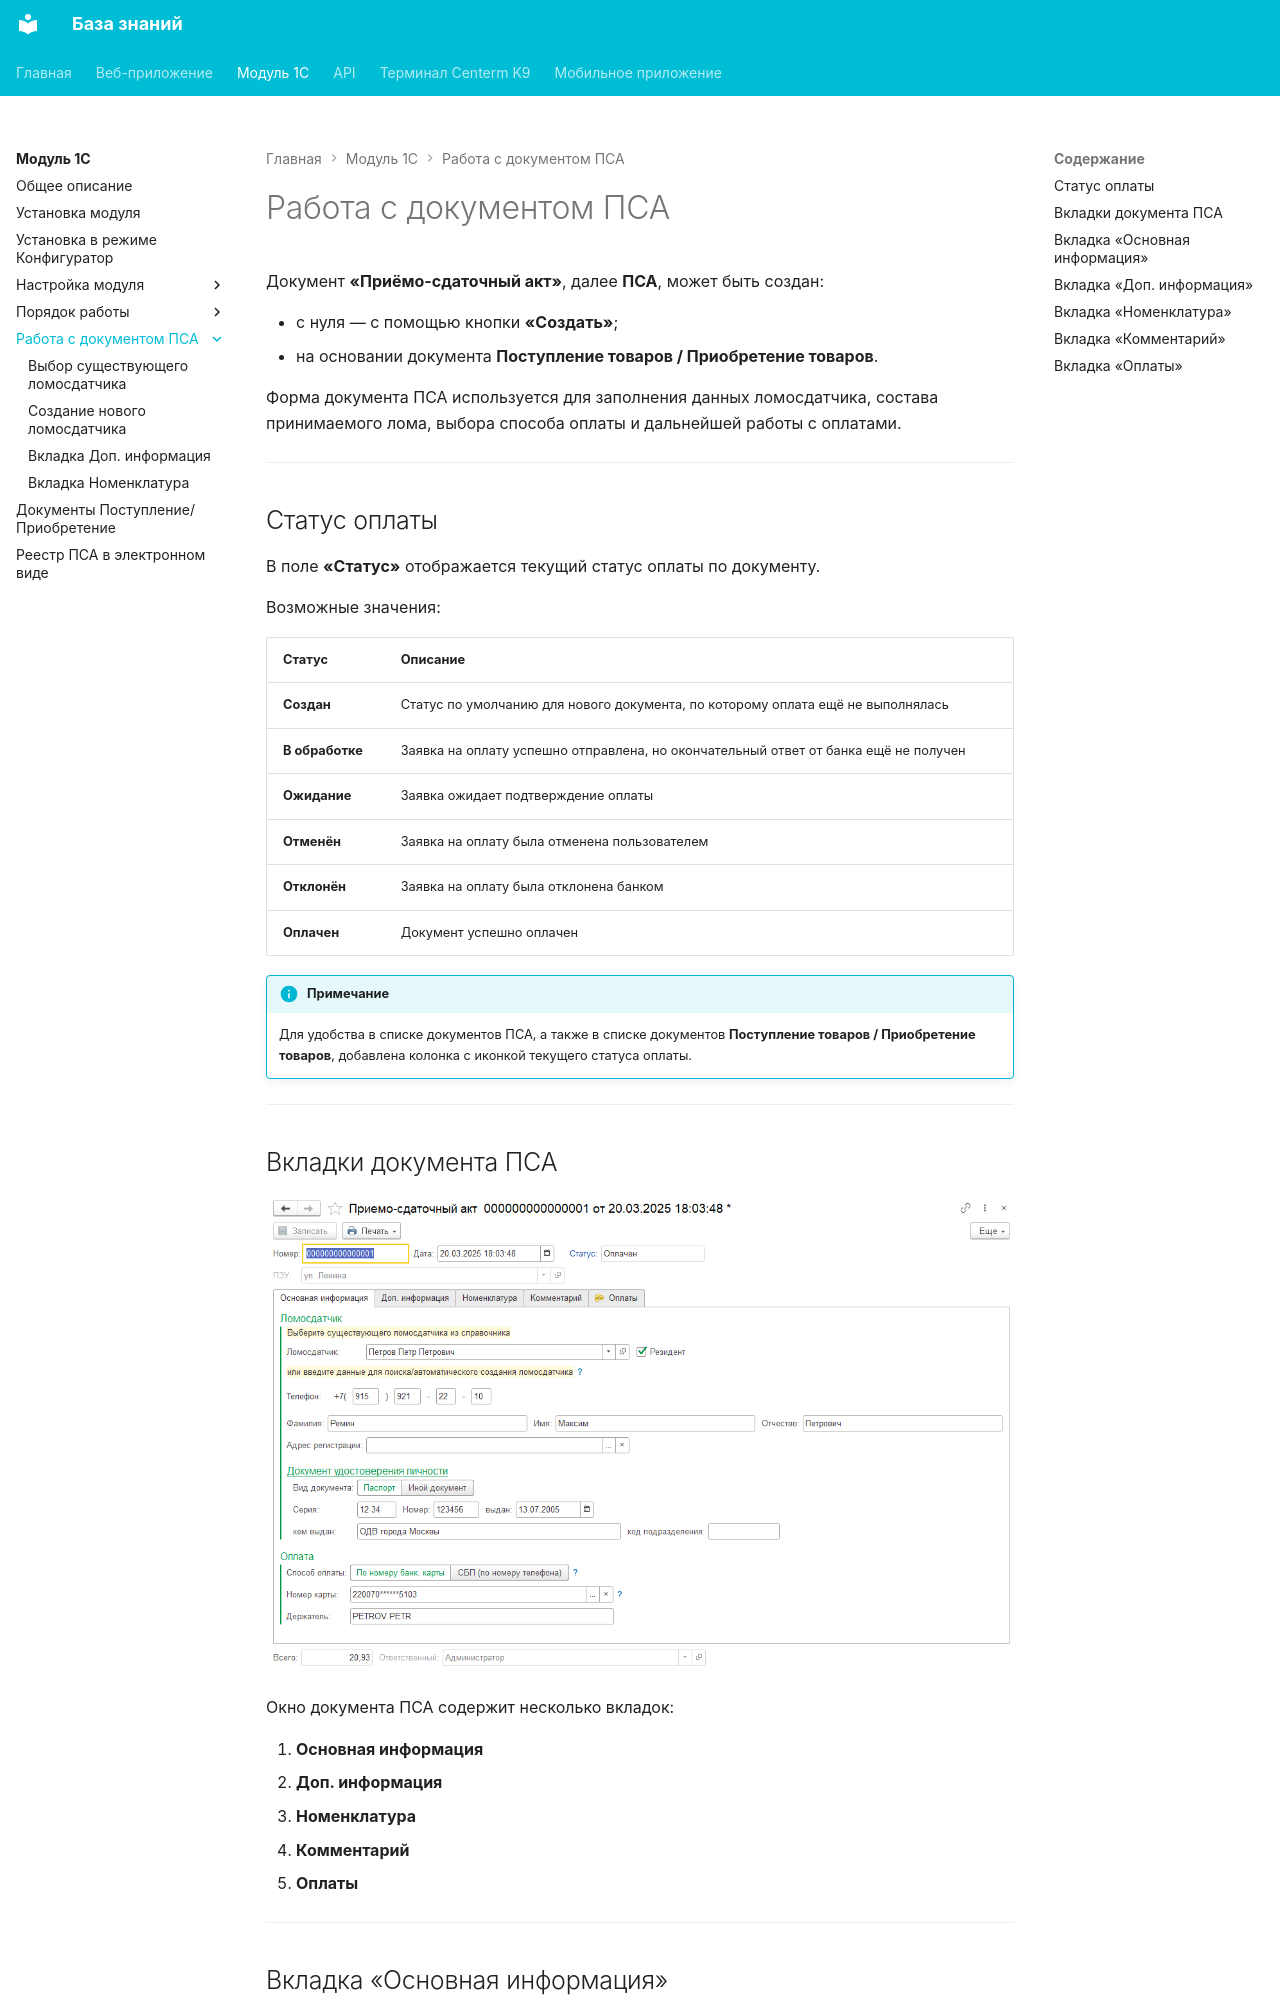

repository: Xistts/bazaZnaniy · page: onec/psa-document-work/index.html · generator: mkdocs

Документ **«Приёмо-сдаточный акт»**, далее **ПСА**, может быть создан:

- с нуля — с помощью кнопки **«Создать»**;
- на основании документа **Поступление товаров / Приобретение товаров**.

Форма документа ПСА используется для заполнения данных ломосдатчика, состава принимаемого лома, выбора способа оплаты и дальнейшей работы с оплатами.

---

## Статус оплаты

В поле **«Статус»** отображается текущий статус оплаты по документу.

Возможные значения:

| Статус | Описание |
|---|---|
| **Создан** | Статус по умолчанию для нового документа, по которому оплата ещё не выполнялась |
| **В обработке** | Заявка на оплату успешно отправлена, но окончательный ответ от банка ещё не получен |
| **Ожидание**| Заявка ожидает подтверждение оплаты |
| **Отменён** | Заявка на оплату была отменена пользователем |
| **Отклонён** | Заявка на оплату была отклонена банком |
| **Оплачен** | Документ успешно оплачен |

!!! info "Примечание"
    Для удобства в списке документов ПСА, а также в списке документов **Поступление товаров / Приобретение товаров**, добавлена колонка с иконкой текущего статуса оплаты.




---

## Вкладки документа ПСА

![Настройка модуля](../../assets/onec/36.png)

Окно документа ПСА содержит несколько вкладок:

1. **Основная информация**
2. **Доп. информация**
3. **Номенклатура**
4. **Комментарий**
5. **Оплаты**

---
